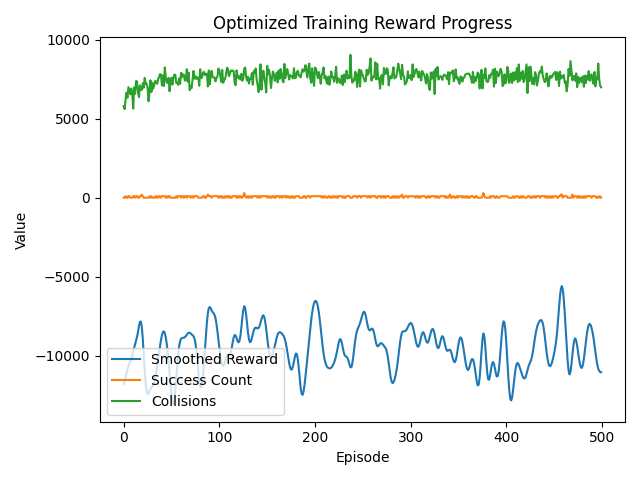

The data file committed next to this chart (first rows):
Episode, TotalReward, SuccessCount, Collisions
0, -14357, 0, 5784
1, -13726, 0, 5598
2, -4790, 98, 6203
3, -15115, 0, 6639
4, -14237, 0, 6324
5, -4313, 99, 6991
6, -5839, 100, 6749
7, -13556, 0, 6533
8, -16162, 0, 6901
9, -13746, 0, 6551
10, -3176, 100, 5635
11, -5603, 100, 6970
12, -15001, 0, 6572
13, -5600, 100, 7382
14, -5461, 99, 7344
15, -15353, 0, 6668
16, -13615, 0, 6359
17, -5446, 96, 7100
18, -4804, 100, 6849
19, 5208, 200, 6811
20, -5258, 100, 7243
21, -15406, 0, 6956
22, -15999, 0, 7569
23, -15115, 0, 7203
24, -14142, 0, 7210
25, -13174, 0, 6948
26, -14344, 0, 6100
27, -6207, 96, 6656
28, -15024, 0, 7423
29, -6184, 99, 6683
30, -14762, 0, 7263
31, -14479, 0, 6896
32, -15716, 0, 7148
33, -6488, 96, 7377
34, -14496, 0, 7329
35, -5835, 98, 7197
36, -16133, 0, 7476
37, -6187, 98, 7624
38, -6819, 93, 7811
39, -16518, 0, 7788
40, -5208, 100, 7095
41, -6099, 100, 7729
42, -6256, 100, 7059
43, -5160, 100, 8240
44, -15696, 0, 7609
45, -3782, 98, 7271
46, -14824, 0, 7267
47, -6464, 98, 7573
48, -4783, 100, 6731
49, -14465, 0, 7340
50, -16886, 0, 7589
51, -14432, 0, 7156
52, -16082, 0, 7559
53, -15333, 0, 7783
54, -16087, 0, 7760
55, -4337, 100, 7250
56, -16150, 0, 7277
57, -5311, 97, 7131
58, -6004, 100, 7540
59, -5952, 100, 7201
... 440 more rows
